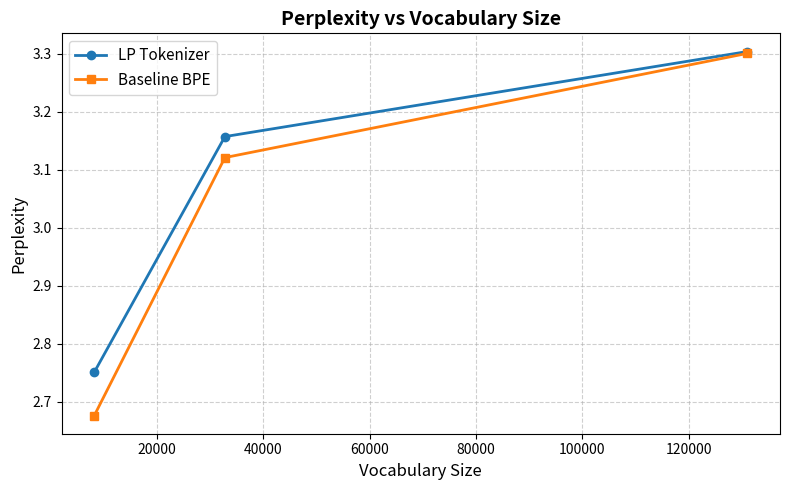

Source code (Python):
import matplotlib.pyplot as plt

import matplotlib.pyplot as plt
import os

def plot_tokenizer_performance(vocab_sizes_1, performance_1,
                               vocab_sizes_2, performance_2,
                               label_1="Tokenizer A", label_2="Tokenizer B",
                               metric_name="Bits per Byte",
                               save_path="tokenizer_comparison.png",
                               show_plot=True):
    """
    Plot and save performance of two tokenizers across vocabulary sizes.

    Parameters
    ----------
    vocab_sizes_1, vocab_sizes_2 : list[int]
        Vocabulary sizes for tokenizer 1 and tokenizer 2.
    performance_1, performance_2 : list[float]
        Performance metric values for tokenizer 1 and tokenizer 2.
    label_1, label_2 : str, optional
        Labels for the two tokenizers.
    metric_name : str, optional
        Name of the metric (e.g., "Bits per Byte", "Loss", "Perplexity").
    save_path : str, optional
        File path where the PNG will be saved.
    show_plot : bool, optional
        Whether to also display the plot interactively.
    """

    plt.figure(figsize=(8, 5))
    plt.plot(vocab_sizes_1, performance_1, "o-", label=label_1, linewidth=2, markersize=6)
    plt.plot(vocab_sizes_2, performance_2, "s-", label=label_2, linewidth=2, markersize=6)

    plt.title(f"{metric_name} vs Vocabulary Size", fontsize=14, fontweight="bold")
    plt.xlabel("Vocabulary Size", fontsize=12)
    plt.ylabel(metric_name, fontsize=12)
    plt.grid(True, linestyle="--", alpha=0.6)
    plt.legend(fontsize=11)
    plt.tight_layout()

    # Ensure directory exists
    os.makedirs(os.path.dirname(save_path) or ".", exist_ok=True)

    plt.savefig(save_path, dpi=300)
    print(f"✅ Plot saved as: {save_path}")

    if show_plot:
        plt.show()
    else:
        plt.close()



if __name__ == "__main__":

    vocab_sizes    =[8196,32768,131072]
    lp_performance =[2.7507,3.1569,3.3036]
    bpe_performance=[2.6759,3.1207,3.3004]
    plot_tokenizer_performance(vocab_sizes, lp_performance, vocab_sizes, bpe_performance,
                           label_1="LP Tokenizer",
                           label_2="Baseline BPE",
                           metric_name="Perplexity")
